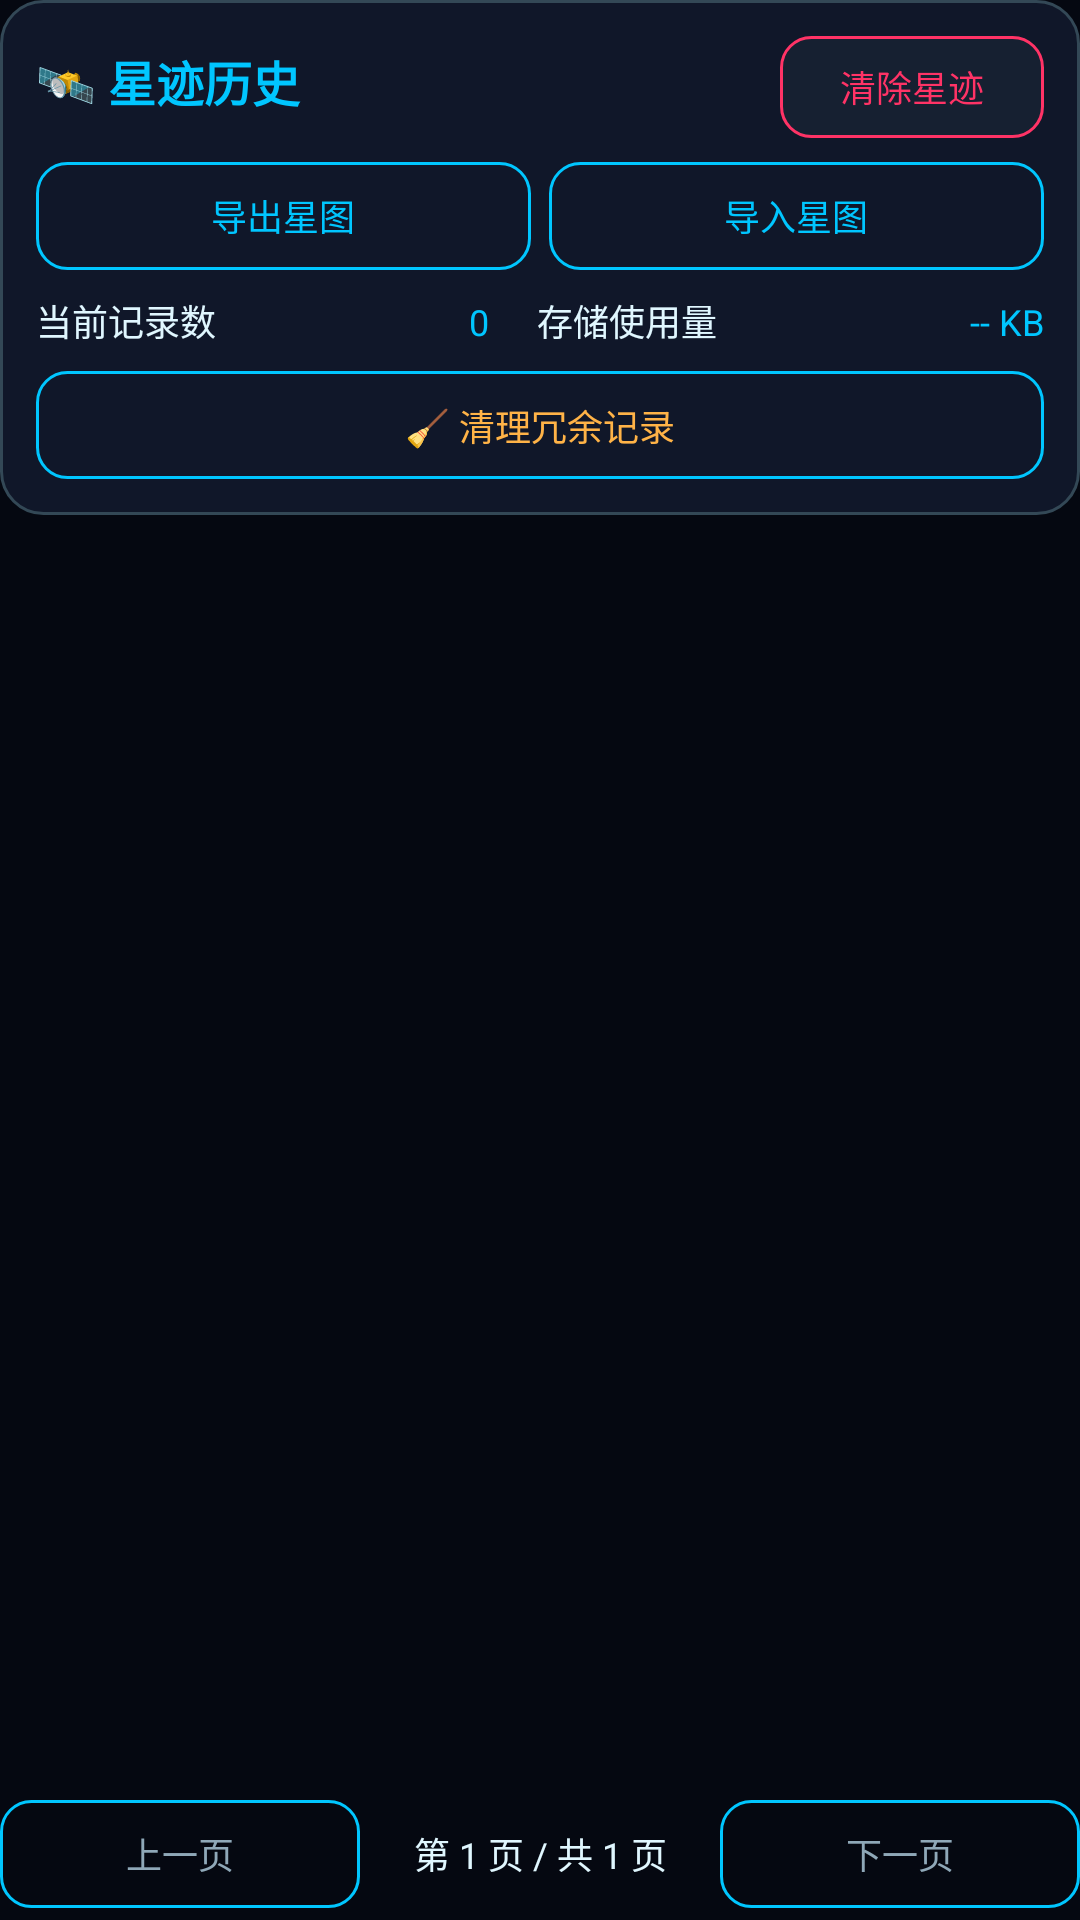

Android layout source for this screen:
<!-- AndroidManifest.xml: application theme Theme.YouJiStarMap -->
<!-- res/layout/fragment_history.xml -->
<?xml version="1.0" encoding="utf-8"?>
<LinearLayout xmlns:android="http://schemas.android.com/apk/res/android"
    android:layout_width="match_parent"
    android:layout_height="match_parent"
    android:orientation="vertical">

    <LinearLayout
        android:layout_width="match_parent"
        android:layout_height="wrap_content"
        android:background="@drawable/bg_card"
        android:orientation="vertical">

        <LinearLayout android:layout_width="match_parent" android:layout_height="wrap_content" android:orientation="horizontal">
            <TextView style="@style/CardTitle" android:layout_width="0dp" android:layout_weight="1" android:text="🛰️ 星迹历史" />
            <Button
                android:id="@+id/deleteAllBtn"
                android:layout_width="wrap_content"
                android:layout_height="34dp"
                android:background="@drawable/bg_button_danger"
                android:text="清除星迹"
                android:textColor="@color/danger"
                android:textSize="12sp" />
        </LinearLayout>

        <LinearLayout android:layout_width="match_parent" android:layout_height="wrap_content" android:layout_marginTop="8dp" android:orientation="horizontal">
            <Button android:id="@+id/exportBtn" android:layout_width="0dp" android:layout_height="36dp" android:layout_weight="1" android:background="@drawable/bg_button_ghost" android:text="导出星图" android:textColor="@color/primary" android:textSize="12sp" />
            <Button android:id="@+id/importBtn" android:layout_width="0dp" android:layout_height="36dp" android:layout_marginStart="6dp" android:layout_weight="1" android:background="@drawable/bg_button_ghost" android:text="导入星图" android:textColor="@color/primary" android:textSize="12sp" />
        </LinearLayout>

        <LinearLayout android:layout_width="match_parent" android:layout_height="wrap_content" android:layout_marginTop="8dp" android:orientation="horizontal">
            <TextView style="@style/LabelText" android:layout_width="0dp" android:layout_weight="1" android:text="当前记录数" android:textSize="12sp" />
            <TextView android:id="@+id/recordCountText" style="@style/LabelText" android:text="0" android:textColor="@color/primary" android:textSize="12sp" />
            <TextView style="@style/LabelText" android:layout_marginStart="16dp" android:layout_width="0dp" android:layout_weight="1" android:text="存储使用量" android:textSize="12sp" />
            <TextView android:id="@+id/storageUsageText" style="@style/LabelText" android:text="-- KB" android:textColor="@color/primary" android:textSize="12sp" />
        </LinearLayout>

        <Button
            android:id="@+id/cleanRedundantBtn"
            android:layout_width="match_parent"
            android:layout_height="36dp"
            android:layout_marginTop="8dp"
            android:background="@drawable/bg_button_ghost"
            android:text="🧹 清理冗余记录"
            android:textColor="@color/average"
            android:textSize="12sp" />
    </LinearLayout>

    <androidx.recyclerview.widget.RecyclerView
        android:id="@+id/historyRecycler"
        android:layout_width="match_parent"
        android:layout_height="0dp"
        android:layout_weight="1"
        android:layout_marginTop="10dp"
        android:clipToPadding="false"
        android:paddingBottom="6dp" />

    <LinearLayout
        android:layout_width="match_parent"
        android:layout_height="wrap_content"
        android:layout_marginTop="4dp"
        android:layout_marginBottom="4dp"
        android:gravity="center_vertical"
        android:orientation="horizontal">

        <Button android:id="@+id/prevPageBtn" android:layout_width="0dp" android:layout_height="36dp" android:layout_weight="1" android:background="@drawable/bg_button_ghost" android:text="上一页" android:textColor="@color/muted" android:textSize="12sp" />
        <TextView android:id="@+id/pageInfoText" android:layout_width="0dp" android:layout_height="wrap_content" android:layout_weight="1" android:gravity="center" android:text="第 1 页 / 共 1 页" android:textColor="@color/light" android:textSize="12sp" />
        <Button android:id="@+id/nextPageBtn" android:layout_width="0dp" android:layout_height="36dp" android:layout_weight="1" android:background="@drawable/bg_button_ghost" android:text="下一页" android:textColor="@color/muted" android:textSize="12sp" />
    </LinearLayout>
</LinearLayout>
<!-- resources referenced by this layout -->
<resources>
  <color name="average">#FFB347</color>
  <color name="danger">#FF3366</color>
  <color name="light">#E0F7FF</color>
  <color name="muted">#8FA8B8</color>
  <color name="primary">#00C6FF</color>
  <!-- drawable bg_button_danger (drawable) -->
  <?xml version="1.0" encoding="utf-8"?>
  <shape xmlns:android="http://schemas.android.com/apk/res/android" android:shape="rectangle">
      <solid android:color="#55223344" />
      <stroke android:width="1dp" android:color="@color/danger" />
      <corners android:radius="10dp" />
  </shape>
  <!-- drawable bg_button_ghost (drawable) -->
  <?xml version="1.0" encoding="utf-8"?>
  <shape xmlns:android="http://schemas.android.com/apk/res/android" android:shape="rectangle">
      <solid android:color="@color/transparent" />
      <stroke android:width="1dp" android:color="@color/primary" />
      <corners android:radius="10dp" />
  </shape>
  <!-- drawable bg_card (drawable) -->
  <?xml version="1.0" encoding="utf-8"?>
  <shape xmlns:android="http://schemas.android.com/apk/res/android" android:shape="rectangle">
      <solid android:color="@color/card_bg" />
      <stroke android:width="1dp" android:color="@color/card_border" />
      <corners android:radius="14dp" />
      <padding android:left="12dp" android:top="12dp" android:right="12dp" android:bottom="12dp" />
  </shape>
  <style name="CardTitle">
          <item name="android:layout_width">wrap_content</item>
          <item name="android:layout_height">wrap_content</item>
          <item name="android:textColor">@color/primary</item>
          <item name="android:textSize">16sp</item>
          <item name="android:textStyle">bold</item>
      </style>
  <style name="LabelText">
          <item name="android:layout_width">wrap_content</item>
          <item name="android:layout_height">wrap_content</item>
          <item name="android:textColor">@color/light</item>
          <item name="android:textSize">14sp</item>
      </style>
  <style name="Theme.YouJiStarMap" parent="Theme.MaterialComponents.NoActionBar">
          <item name="colorPrimary">@color/primary</item>
          <item name="colorPrimaryDark">@color/darker</item>
          <item name="colorAccent">@color/accent</item>
          <item name="android:colorBackground">@color/darker</item>
          <item name="android:textColorPrimary">@color/light</item>
          <item name="android:textColorSecondary">@color/muted</item>
          <item name="android:windowBackground">@color/darker</item>
          <item name="android:statusBarColor">@color/darker</item>
          <item name="android:navigationBarColor">@color/darker</item>
          <item name="android:windowLightStatusBar">false</item>
          <item name="android:fontFamily">sans-serif</item>
      </style>
  <color name="transparent">#00000000</color>
  <color name="card_bg">#101729</color>
  <color name="card_border">#334856</color>
  <color name="darker">#050811</color>
  <color name="accent">#7E42FF</color>
</resources>
